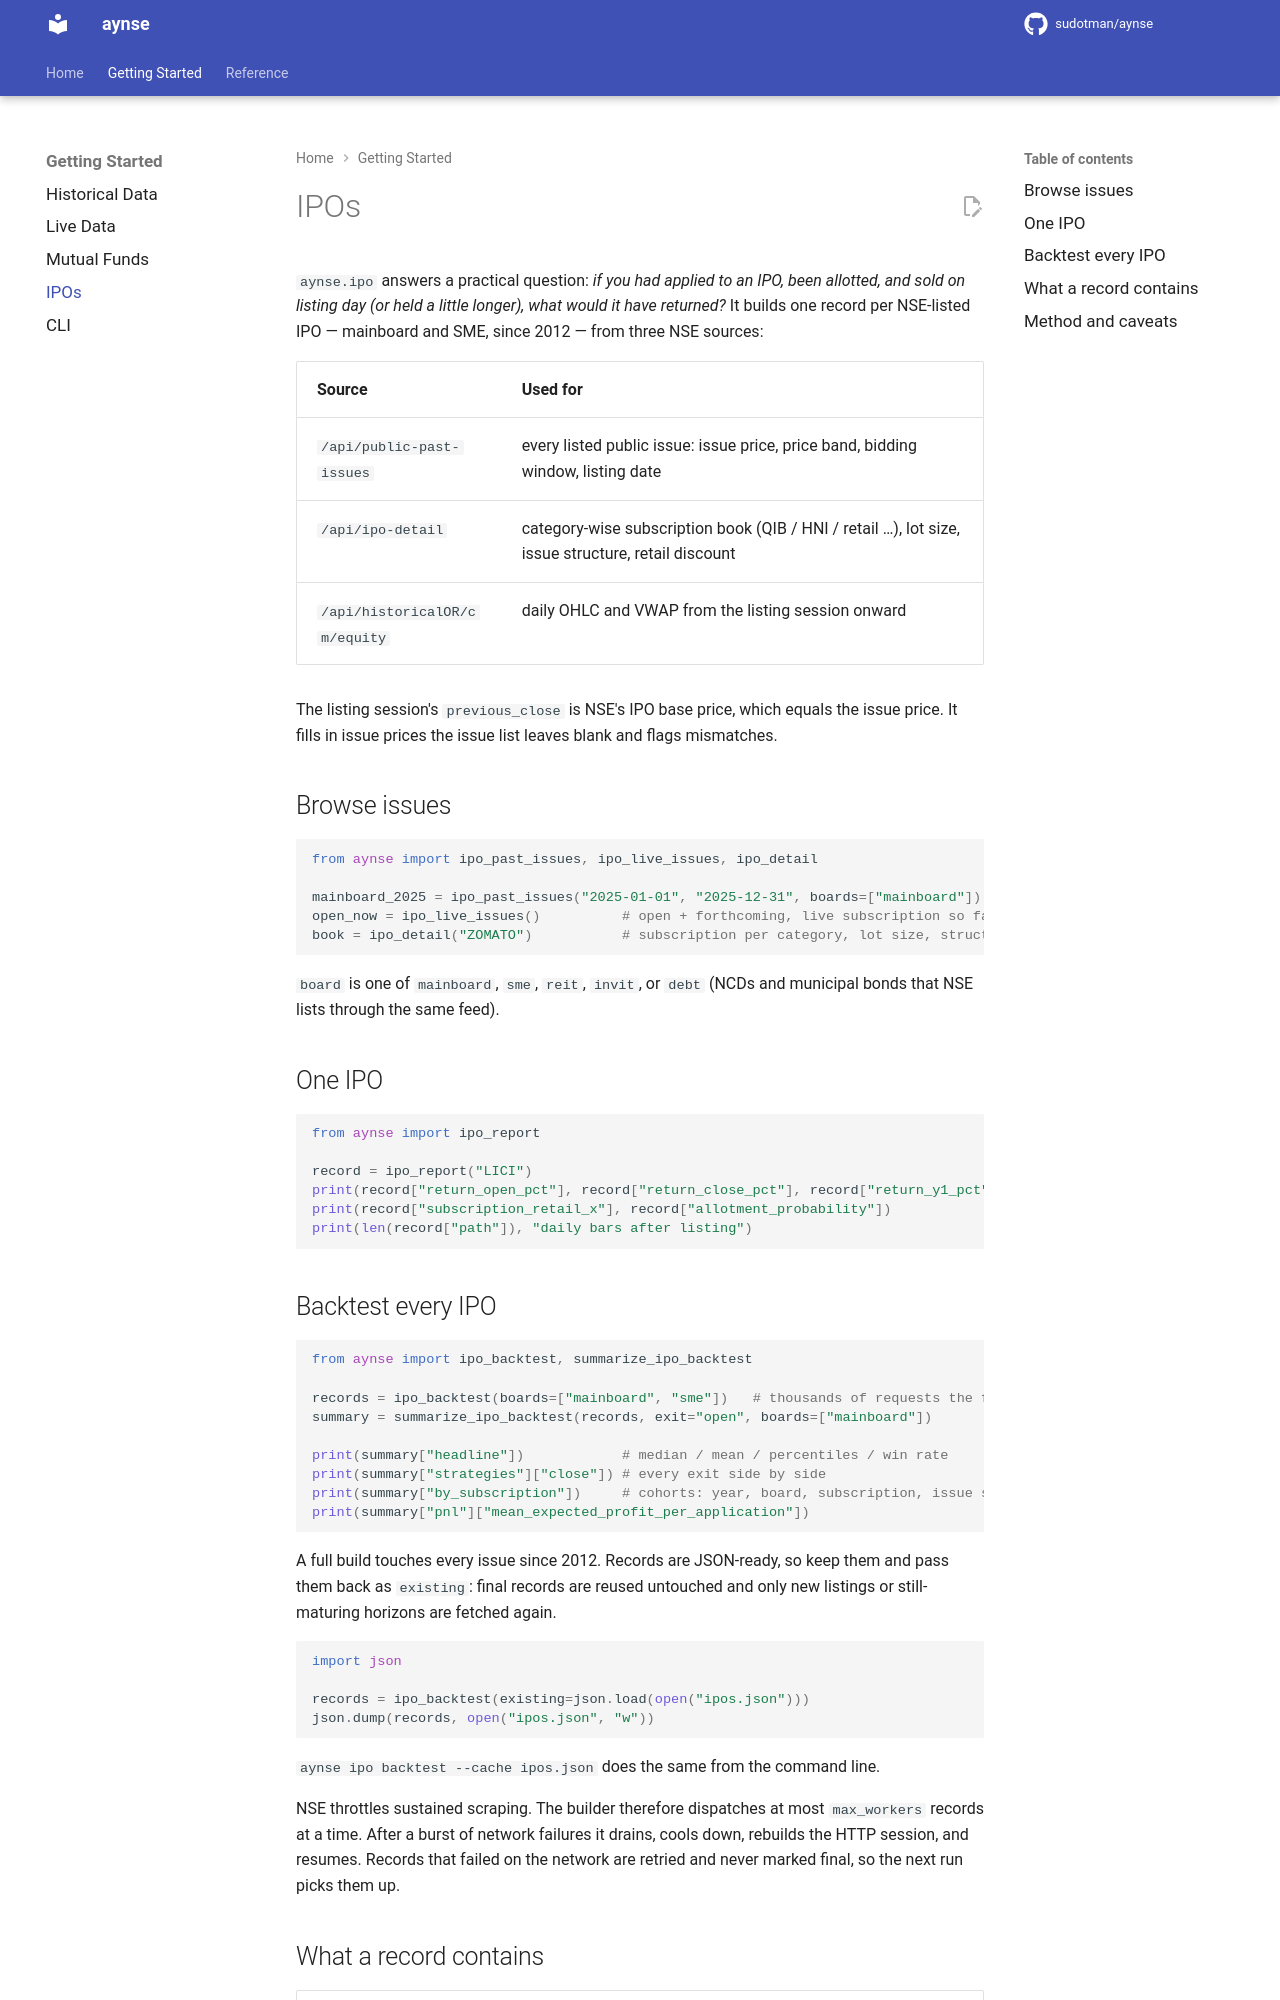

repository: sudotman/aynse · page: ipo/index.html · generator: mkdocs

# IPOs

`aynse.ipo` answers a practical question: *if you had applied to an IPO, been
allotted, and sold on listing day (or held a little longer), what would it have
returned?* It builds one record per NSE-listed IPO — mainboard and SME, since
2012 — from three NSE sources:

| Source | Used for |
|---|---|
| `/api/public-past-issues` | every listed public issue: issue price, price band, bidding window, listing date |
| `/api/ipo-detail` | category-wise subscription book (QIB / HNI / retail …), lot size, issue structure, retail discount |
| `/api/historicalOR/cm/equity` | daily OHLC and VWAP from the listing session onward |

The listing session's `previous_close` is NSE's IPO base price, which equals the
issue price. It fills in issue prices the issue list leaves blank and flags
mismatches.

## Browse issues

```python
from aynse import ipo_past_issues, ipo_live_issues, ipo_detail

mainboard_2025 = ipo_past_issues("2025-01-01", "2025-12-31", boards=["mainboard"])
open_now = ipo_live_issues()          # open + forthcoming, live subscription so far
book = ipo_detail("ZOMATO")           # subscription per category, lot size, structure
```

`board` is one of `mainboard`, `sme`, `reit`, `invit`, or `debt` (NCDs and
municipal bonds that NSE lists through the same feed).

## One IPO

```python
from aynse import ipo_report

record = ipo_report("LICI")
print(record["return_open_pct"], record["return_close_pct"], record["return_y1_pct"])
print(record["subscription_retail_x"], record["allotment_probability"])
print(len(record["path"]), "daily bars after listing")
```
